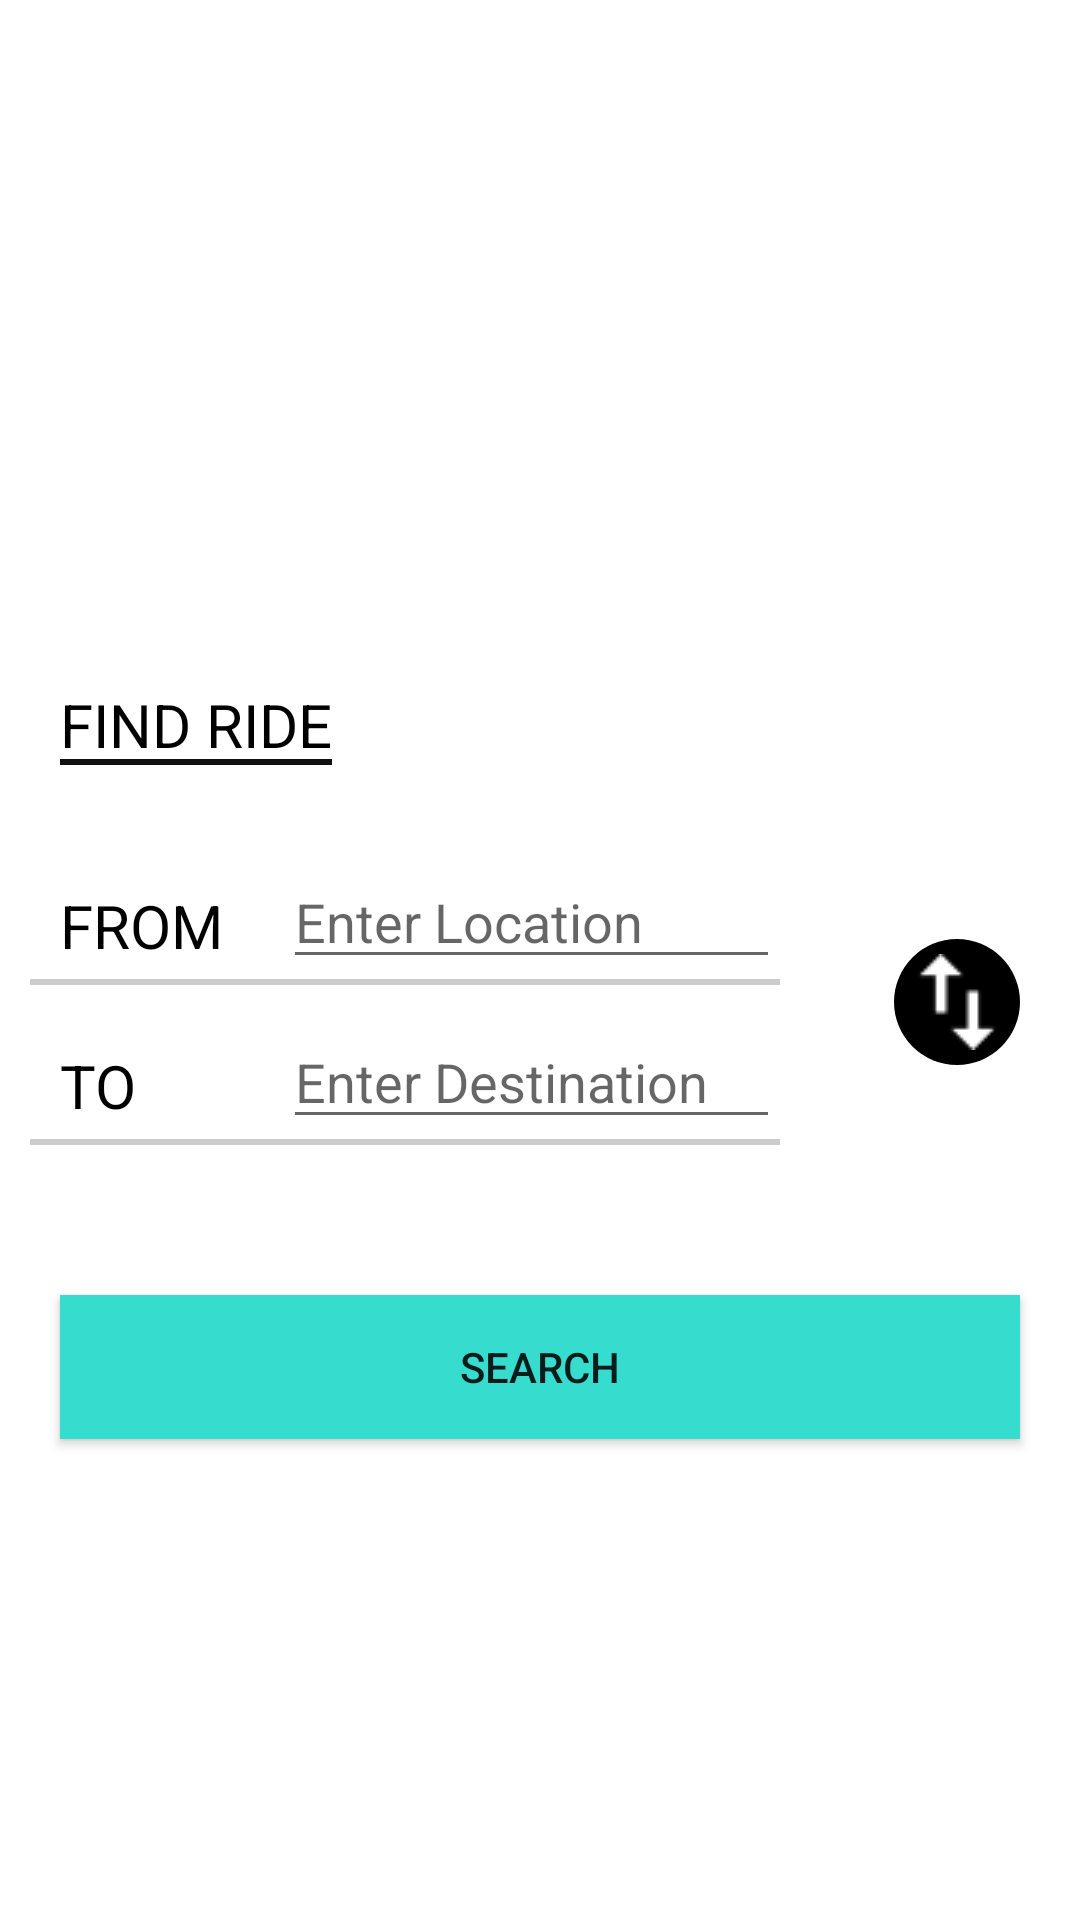

Layout XML and referenced resources for this Android screen:
<!-- AndroidManifest.xml: application theme AppTheme -->
<!-- res/layout/find_ride_layout.xml -->
<?xml version="1.0" encoding="utf-8"?>
<RelativeLayout
    xmlns:android="http://schemas.android.com/apk/res/android"
    android:layout_width="match_parent"
    android:layout_height="match_parent"
    android:background="#fff"
    >

<Button
    android:layout_width="200dp"
    android:layout_height="128dp"
    android:background="@drawable/car"
    android:id="@+id/play_btn"
    android:layout_centerHorizontal="true"
    android:layout_marginTop="20dp"
    android:layout_margin="40dp"
    />
    <TextView
        android:layout_width="wrap_content"
        android:layout_height="wrap_content"
        android:text="FIND RIDE"
        android:layout_margin="20dp"
        style="@style/Hyperlink"
        android:layout_below="@+id/play_btn"
        android:textColor="#000"
        android:id="@+id/ride_text"
        android:textSize="20dp"
        />
    <TextView
        android:layout_width="wrap_content"
        android:layout_height="wrap_content"
        android:layout_below="@+id/ride_text"
        android:text="FROM"
        android:textSize="20dp"
        android:textColor="#000"
        android:id="@+id/from_find_text"
        android:layout_margin="20dp"
        />
    <EditText
        android:layout_width="match_parent"
        android:layout_height="wrap_content"
        android:layout_toRightOf="@+id/from_find_text"
        android:layout_below="@+id/ride_text"
        android:id="@+id/from_edit"
        android:layout_marginTop="10dp"
        android:layout_marginRight="100dp"
        android:hint="Enter Location"/>
    <View
        android:layout_width="match_parent"
        android:layout_height="2dp"
        android:background="#ccc"
        android:id="@+id/first_view1"
        android:layout_below="@+id/from_edit"
        android:layout_marginLeft="10dp"
        android:layout_marginRight="100dp"
        />

    <TextView
        android:layout_width="wrap_content"
        android:layout_height="wrap_content"
        android:layout_below="@+id/first_view1"
        android:text="TO"
        android:textSize="20dp"
        android:textColor="#000"
        android:id="@+id/to_text"
        android:layout_margin="20dp"
        />
    <EditText
        android:layout_width="match_parent"
        android:layout_height="wrap_content"
        android:layout_toRightOf="@+id/from_find_text"
        android:layout_below="@+id/first_view1"
        android:id="@+id/from_edit1"
        android:layout_marginTop="10dp"
        android:layout_marginRight="100dp"
        android:hint="Enter Destination"/>
    <View
        android:layout_width="match_parent"
        android:layout_height="2dp"
        android:background="#ccc"
        android:id="@+id/first_view"
        android:layout_below="@+id/from_edit1"
        android:layout_marginLeft="10dp"
        android:layout_marginRight="100dp"/>

    <Button
        android:layout_width="match_parent"
        android:layout_height="wrap_content"
        android:layout_below="@+id/first_view"
        android:background="#36dcce"
        android:text="SEARCH"
        android:layout_marginTop="50dp"
        android:layout_marginLeft="20dp"
        android:layout_marginRight="20dp"
        android:id="@+id/button" />

    <ImageView
        android:layout_width="wrap_content"
        android:layout_height="wrap_content"
        android:src="@drawable/switc1111"
        android:background="@drawable/updown"
        android:padding="5dp"
        android:id="@+id/imageView2"
        android:layout_alignTop="@+id/from_find_text"
        android:layout_alignRight="@+id/button"
        android:layout_alignEnd="@+id/button"
        android:layout_marginTop="18dp" />

</RelativeLayout>
<!-- resources referenced by this layout -->
<resources>
  <!-- drawable switc1111: png bitmap (drawable, 537 bytes) -->
  <!-- drawable updown (drawable) -->
  <?xml version="1.0" encoding="utf-8"?>
  <shape
      xmlns:android="http://schemas.android.com/apk/res/android"
      android:shape="oval">
      <corners
          android:radius="30dp"/>
      <solid
          android:color="#000"/>
  
  </shape>
  <style name="Hyperlink">
          <item name="android:background">@drawable/hyperlink_underline</item>
      </style>
  <style name="AppTheme" parent="Base.Theme.AppCompat.Light.DarkActionBar">
          
          <item name="colorPrimary">#36dcce</item>
          <item name="colorPrimaryDark">@color/colorPrimaryDark</item>
          <item name="colorAccent">@color/colorAccent</item>
  
      </style>
  <!-- drawable hyperlink_underline (drawable) -->
  <layer-list xmlns:android="http://schemas.android.com/apk/res/android">
      <item android:top="-10dp"
          android:left="-10dp"
          android:right="-10dp">
          <shape android:shape="rectangle">
              <solid android:color="@android:color/transparent"/>
  
              <stroke android:width="2dp"
                  android:color="#111"/>
          </shape>
      </item>
  </layer-list>
  <!-- not gathered from this repository: default colours our renderer supplied (Android Studio template values) -->
  <color name="colorPrimaryDark">#FF3700B3</color>
  <color name="colorAccent">#FF03DAC5</color>
</resources>
